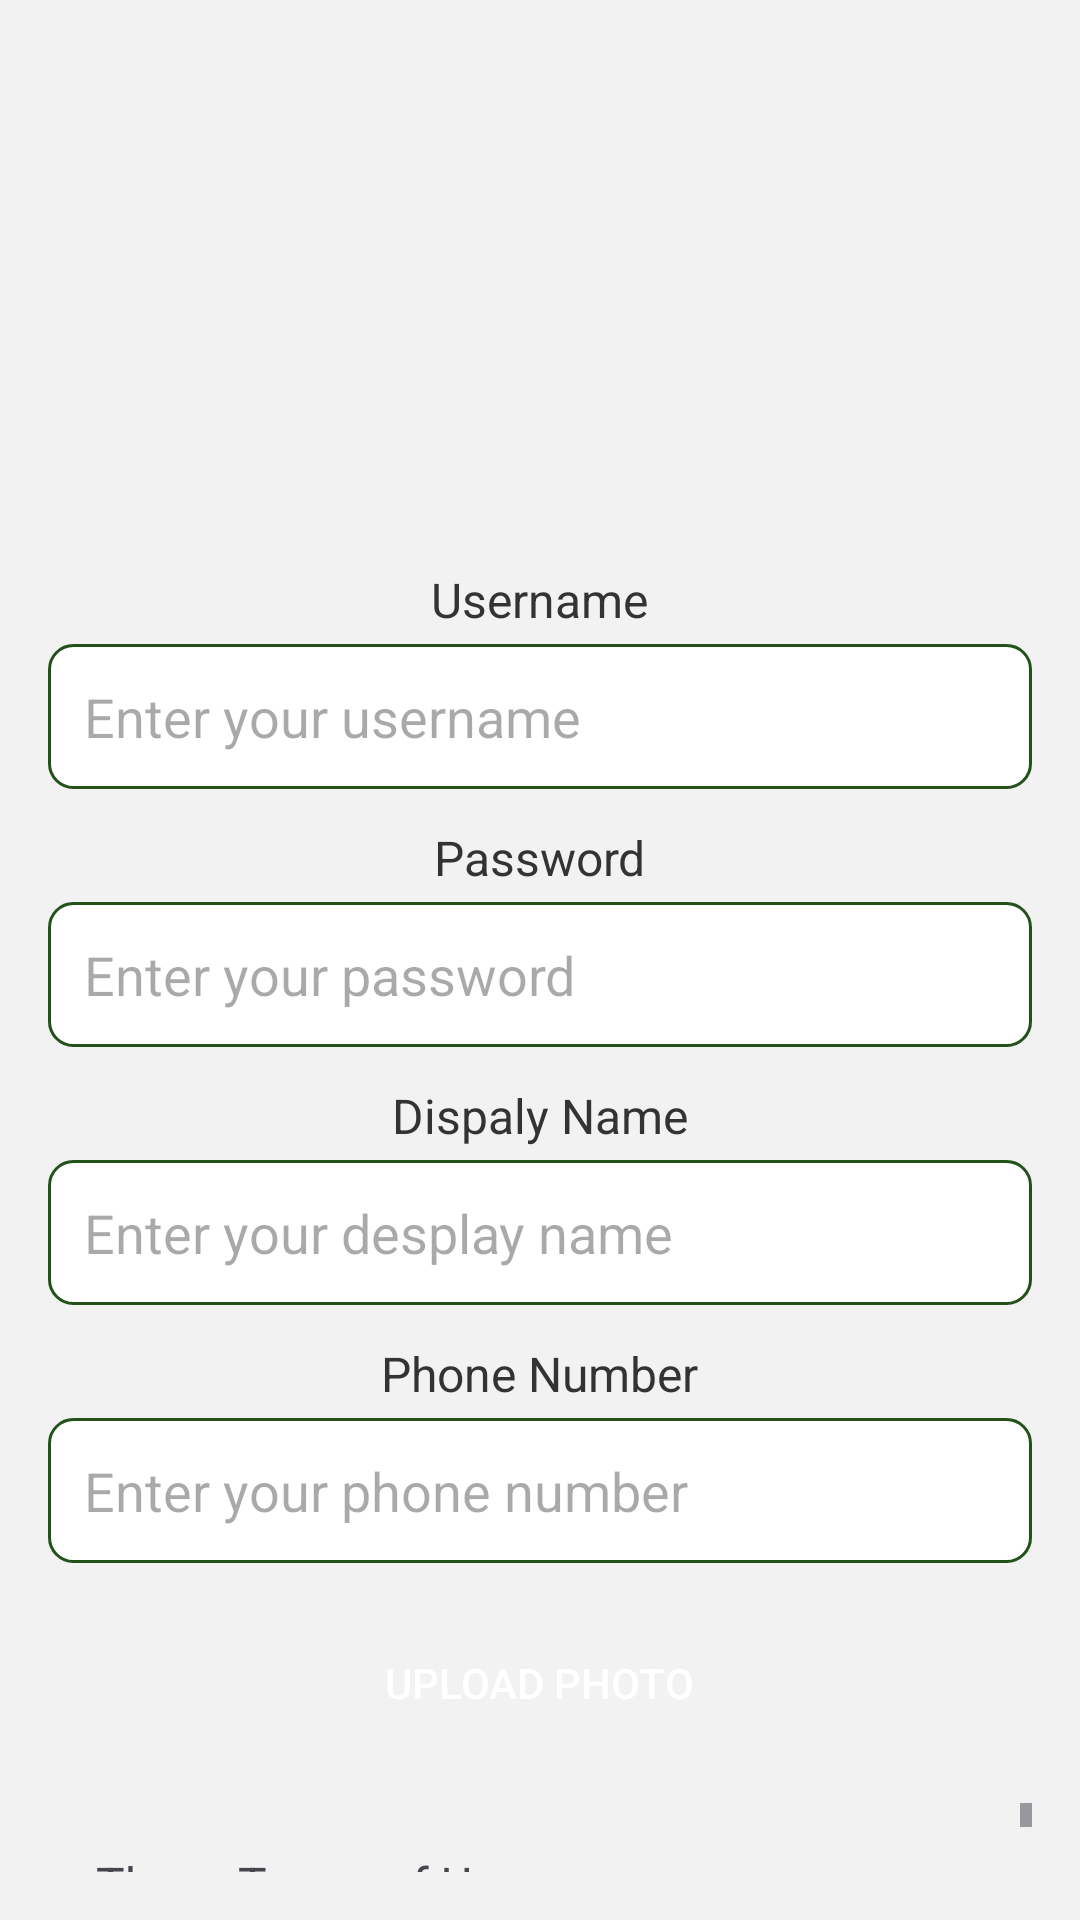

Layout XML and referenced resources for this Android screen:
<!-- AndroidManifest.xml: application theme Theme.FoodGuard -->
<!-- res/layout/activity_register.xml -->
<RelativeLayout xmlns:android="http://schemas.android.com/apk/res/android"
    android:layout_width="match_parent"
    android:layout_height="match_parent"
    android:background="@color/background"
    android:padding="16dp">

    
    <ImageView
        android:id="@+id/logoImageView"
        android:layout_width="400dp"
        android:layout_height="125dp"
        android:layout_centerHorizontal="true"
        android:layout_marginTop="24dp"
        android:src="@drawable/horizontal_logo" />

    
    <TextView
        android:id="@+id/usernameTitle"
        android:layout_width="wrap_content"
        android:layout_height="wrap_content"
        android:layout_below="@id/logoImageView"
        android:layout_centerHorizontal="true"
        android:layout_marginTop="24dp"
        android:text="Username"
        android:textColor="@color/text_color"
        android:textSize="16sp" />

    
    <EditText
        android:id="@+id/usernameEditText"
        android:layout_width="330dp"
        android:layout_height="wrap_content"
        android:layout_below="@id/usernameTitle"
        android:layout_centerHorizontal="true"
        android:layout_marginTop="4dp"
        android:background="@drawable/rounded_edit_text_background"
        android:hint="Enter your username"
        android:inputType="textPersonName"
        android:padding="12dp"/>

    
    <TextView
        android:id="@+id/passwordTitle"
        android:layout_width="wrap_content"
        android:layout_height="wrap_content"
        android:layout_below="@id/usernameEditText"
        android:layout_centerHorizontal="true"
        android:layout_marginTop="12dp"
        android:text="Password"
        android:textColor="@color/text_color"
        android:textSize="16sp" />

    
    <EditText
        android:id="@+id/passwordEditText"
        android:layout_width="330dp"
        android:layout_height="wrap_content"
        android:layout_below="@id/passwordTitle"
        android:layout_centerHorizontal="true"
        android:layout_marginTop="4dp"
        android:background="@drawable/rounded_edit_text_background"
        android:hint="Enter your password"
        android:inputType="textPassword"
        android:padding="12dp"
        android:textColor="@color/text_color" />

    
    <TextView
        android:id="@+id/displayName"
        android:layout_width="wrap_content"
        android:layout_height="wrap_content"
        android:layout_below="@id/passwordEditText"
        android:layout_centerHorizontal="true"
        android:layout_marginTop="12dp"
        android:text="Dispaly Name"
        android:textColor="@color/text_color"
        android:textSize="16sp" />

    
    <EditText
        android:id="@+id/displayNameEditText"
        android:layout_width="330dp"
        android:layout_height="wrap_content"
        android:layout_below="@id/displayName"
        android:layout_centerHorizontal="true"
        android:layout_marginTop="4dp"
        android:background="@drawable/rounded_edit_text_background"
        android:hint="Enter your desplay name"
        android:inputType="text"
        android:padding="12dp"
        android:textColor="@color/text_color" />

    
    <TextView
        android:id="@+id/phoneTitle"
        android:layout_width="wrap_content"
        android:layout_height="wrap_content"
        android:layout_below="@id/displayNameEditText"
        android:layout_centerHorizontal="true"
        android:layout_marginTop="12dp"
        android:text="Phone Number"
        android:textColor="@color/text_color"
        android:textSize="16sp" />

    <EditText
        android:id="@+id/phoneEditText"
        android:layout_width="330dp"
        android:layout_height="wrap_content"
        android:layout_below="@id/phoneTitle"
        android:layout_centerHorizontal="true"
        android:layout_marginTop="4dp"
        android:background="@drawable/rounded_edit_text_background"
        android:hint="Enter your phone number"
        android:inputType="phone"
        android:padding="12dp"
        android:textColor="@color/text_color" />

    <Button
        android:id="@+id/uploadPhotoButton"
        android:layout_width="wrap_content"
        android:layout_height="wrap_content"
        android:layout_below="@id/phoneEditText"
        android:layout_centerHorizontal="true"
        android:layout_marginTop="16dp"
        android:background="@drawable/button_background"
        android:text="Upload Photo"
        android:textColor="@color/white" />


    <ScrollView
        android:id="@+id/terms"
        android:layout_marginTop="16dp"
        android:layout_width="386dp"
        android:layout_height="59dp"
        android:layout_below="@id/uploadPhotoButton">

        <TextView
            android:id="@+id/terms_text"
            android:layout_width="match_parent"
            android:layout_height="wrap_content"
            android:ellipsize="none"
            android:focusableInTouchMode="true"
            android:inputType="textMultiLine"
            android:lineSpacingExtra="4dp"
            android:padding="16dp"
            android:scrollbars="vertical"
            android:scrollHorizontally="false"
            android:text="@string/terms_of_service"
            android:textSize="16sp" />
    </ScrollView>


    
    <CheckBox
        android:id="@+id/termsCheckBox"
        android:layout_width="wrap_content"
        android:layout_height="wrap_content"
        android:layout_below="@id/terms"
        android:layout_marginTop="8dp"
        android:text="I agree to the Terms of Service"
        android:textColor="@color/text_color" />

    
    <Button
        android:id="@+id/signInButton"
        android:layout_width="match_parent"
        android:layout_height="wrap_content"
        android:layout_below="@id/termsCheckBox"
        android:layout_marginTop="16dp"
        android:background="@drawable/button_background"
        android:text="Sign In"
        android:textColor="@color/white" />

</RelativeLayout>
<!-- resources referenced by this layout -->
<resources>
  <color name="background">#F2F2F2</color>
  <color name="text_color">#333333</color>
  <color name="white">#FFFFFFFF</color>
  <!-- drawable button_background (drawable) -->
  <shape xmlns:android="http://schemas.android.com/apk/res/android">
  
      <solid android:color="@color/secondary" /> 
  
      <corners android:radius="8dp" />
  </shape>
  <!-- drawable rounded_edit_text_background (drawable) -->
  <shape xmlns:android="http://schemas.android.com/apk/res/android">
      <solid android:color="@color/white" />
      <corners android:radius="8dp" />
      <stroke android:width="1dp" android:color="@color/primary" />
  </shape>
  <string name="terms_of_service">These Terms of Use govern your access to and use of the Food Sharing App, including its features, services, and content. By using the app, you agree to comply with these terms and</string>
  <style name="Theme.FoodGuard" parent="Base.Theme.FoodGuard" />
  <color name="primary">#22521A</color>
  <style name="Base.Theme.FoodGuard" parent="Theme.Material3.DayNight.NoActionBar">
          
           <item name="colorPrimary">@color/primary</item>
      </style>
</resources>
